Labelled photos from "kumquat", an image-classification folder in conglam56/AutoSort-IoT. The possible labels are: green, reject, ripe.

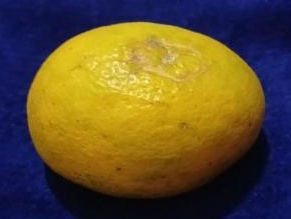
Label: reject

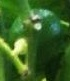
Label: green

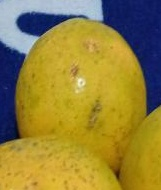
Label: reject

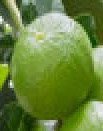
Label: green

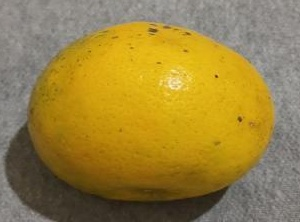
Label: ripe

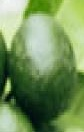
Label: green
